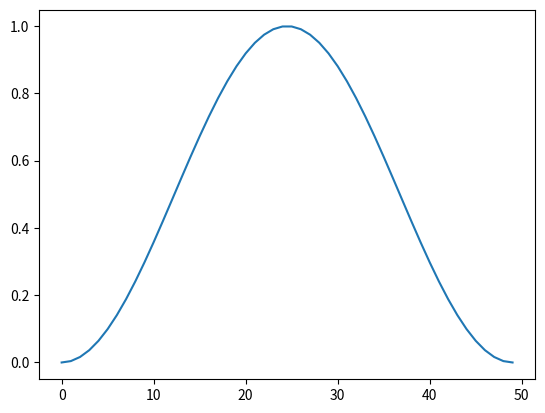

Reproduce this figure in Python.
import matplotlib.pyplot as plt
import scipy.signal as signal

# filtr
win = signal.windows.hann(50)

# vykreslení výsledného signálu
plt.plot(win)

# uložení grafu s průběhem signálu
plt.savefig("window_1.png")

# zobrazení grafu
plt.show()
